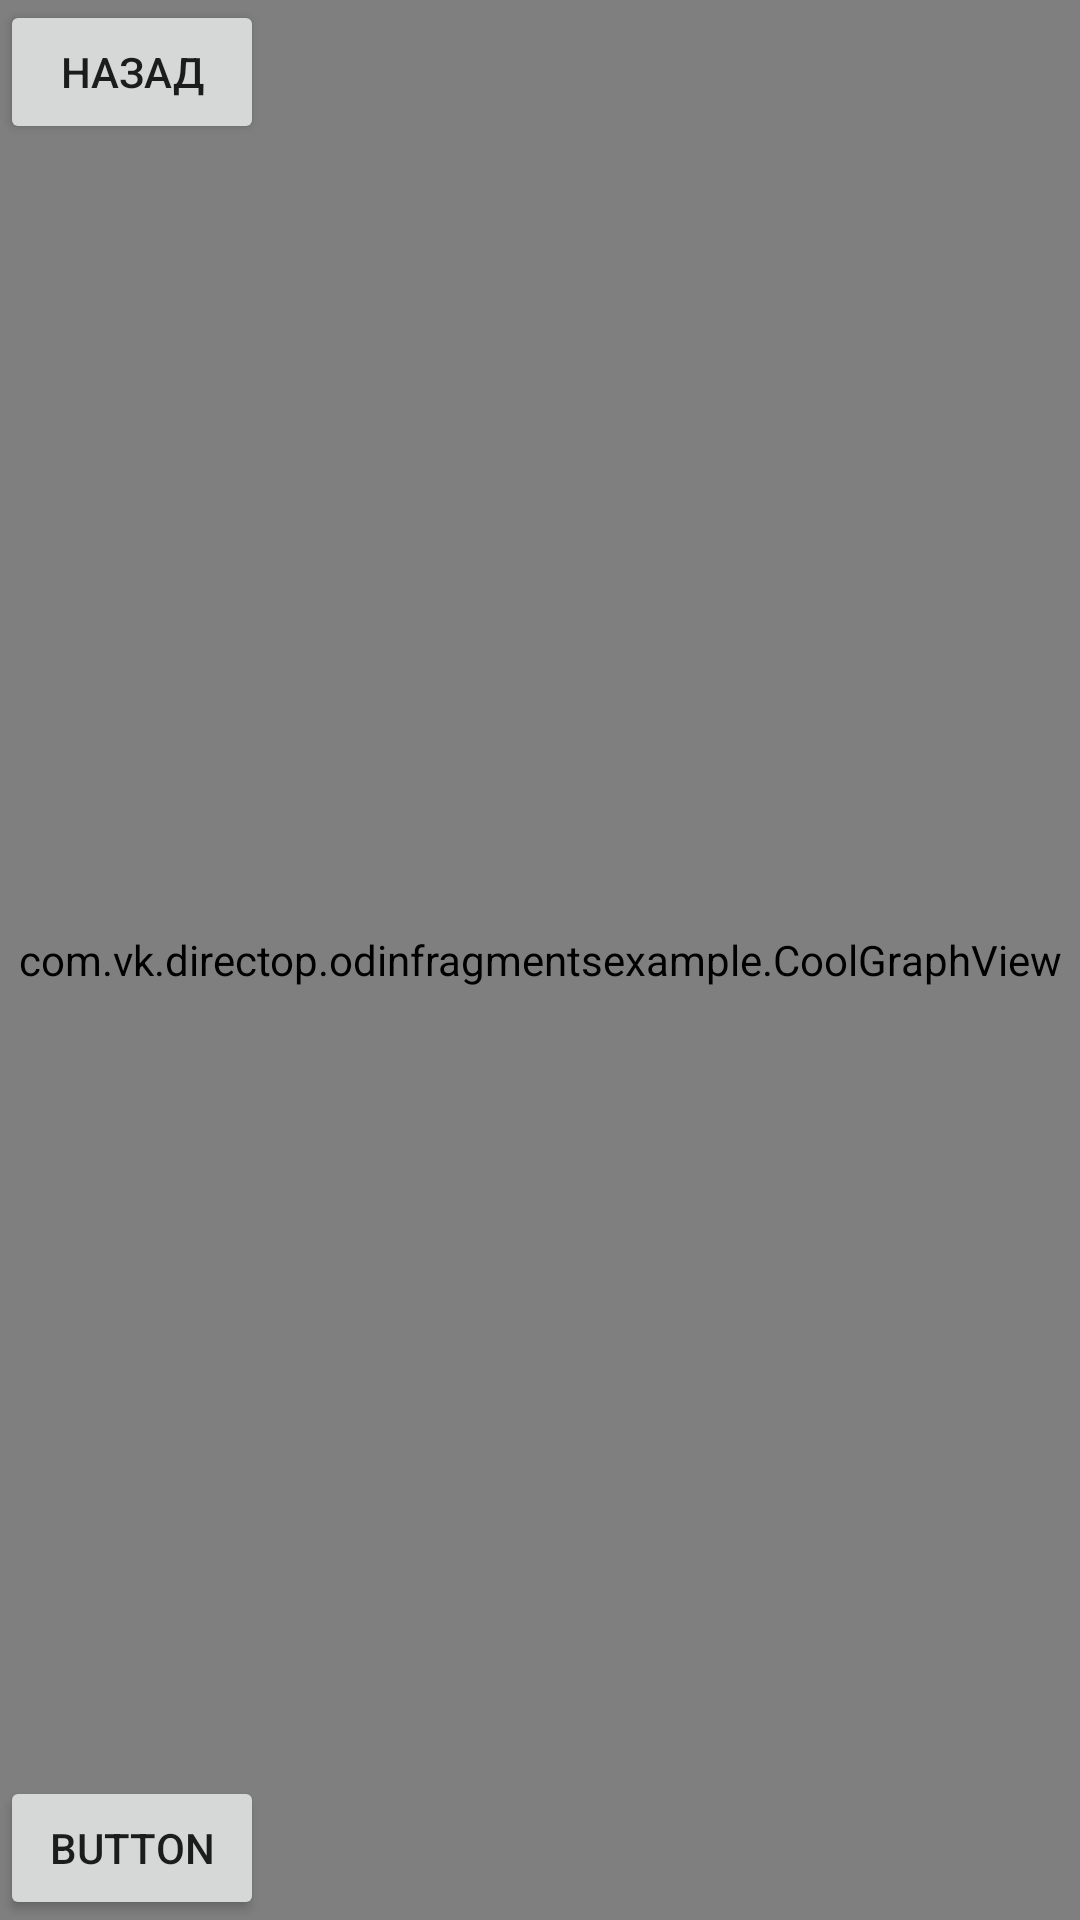

Reconstruct the res/layout file that produces this screen, plus the resources it refers to.
<!-- AndroidManifest.xml: application theme Theme.OdinFragmentsExample -->
<!-- res/layout/fragment_about.xml -->
<?xml version="1.0" encoding="utf-8"?>
<FrameLayout xmlns:android="http://schemas.android.com/apk/res/android"
    xmlns:app="http://schemas.android.com/apk/res-auto"
    xmlns:tools="http://schemas.android.com/tools"
    android:layout_width="match_parent"
    android:layout_height="match_parent"
    tools:context=".AboutFragment">

    


    <androidx.constraintlayout.widget.ConstraintLayout
        android:layout_width="match_parent"
        android:layout_height="match_parent">

        <Button
            android:id="@+id/back_button1"
            android:layout_width="wrap_content"
            android:layout_height="wrap_content"
            android:layout_gravity="start|center"
            android:text="button"
            app:layout_constraintStart_toStartOf="parent"
            app:layout_constraintBottom_toBottomOf="parent"
            tools:layout_editor_absoluteX="12dp" />

        <Button
            android:id="@+id/back_button"
            android:layout_width="wrap_content"
            android:layout_height="wrap_content"
            android:text="назад"
            app:layout_constraintTop_toTopOf="parent"
            app:layout_constraintStart_toStartOf="parent"
            tools:layout_editor_absoluteX="12dp"
            tools:layout_editor_absoluteY="12dp" />

        <com.vk.directop.odinfragmentsexample.CoolGraphView
            android:id="@+id/coolGraphView"
            android:layout_width="match_parent"
            android:layout_height="match_parent" />
    </androidx.constraintlayout.widget.ConstraintLayout>

</FrameLayout>
<!-- resources referenced by this layout -->
<resources>
  <style name="Theme.OdinFragmentsExample" parent="Theme.MaterialComponents.DayNight.DarkActionBar">
          
          <item name="colorPrimary">@color/purple_500</item>
          <item name="colorPrimaryVariant">@color/purple_700</item>
          <item name="colorOnPrimary">@color/white</item>
          
          <item name="colorSecondary">@color/teal_200</item>
          <item name="colorSecondaryVariant">@color/teal_700</item>
          <item name="colorOnSecondary">@color/black</item>
          
          <item name="android:statusBarColor" tools:targetApi="l">?attr/colorPrimaryVariant</item>
          
      </style>
  <color name="purple_500">#FF6200EE</color>
  <color name="purple_700">#FF3700B3</color>
  <color name="white">#FFFFFF</color>
  <color name="teal_200">#FF03DAC5</color>
  <color name="teal_700">#FF018786</color>
  <color name="black">#000000</color>
</resources>
